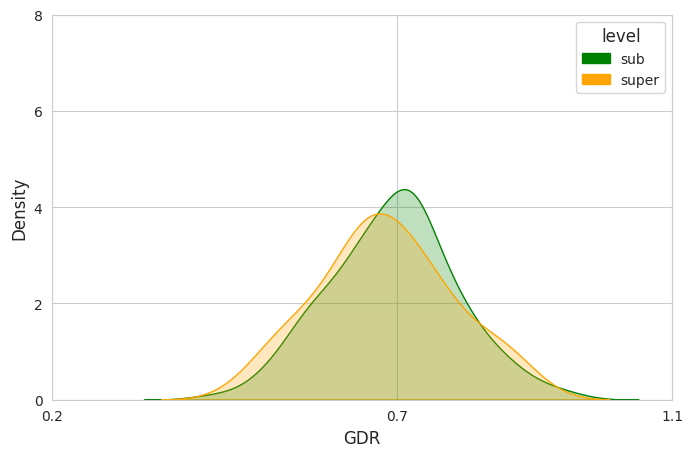

Generate this figure with matplotlib: (Note: this script raises an exception after producing the figure.)
import numpy as np
import pandas as pd
import seaborn as sns
import matplotlib.pyplot as plt
import matplotlib.patches as mpatches

np.random.seed(42)
super_gdr = np.random.normal(loc=0.7, scale=0.1, size=25)
sub_gdr = np.random.normal(loc=0.7, scale=0.1, size=130)

super_gdr = np.clip(super_gdr, 0.2, 1.1)
sub_gdr = np.clip(sub_gdr, 0.2, 1.1)

df = pd.DataFrame({
    'GDR': np.concatenate([super_gdr, sub_gdr]),
    'level': ['super'] * len(super_gdr) + ['sub'] * len(sub_gdr)
})

sns.set_style("whitegrid")
plt.figure(figsize=(8, 5))

colors = {"super": "orange", "sub": "green"}
sns.kdeplot(data=df, x="GDR", hue="level", fill=True, common_norm=False, palette=colors)

plt.xlabel("GDR", fontsize=12)
plt.ylabel("Density", fontsize=12)
plt.xticks([0.2, 0.7, 1.1], labels=["0.2", "0.7", "1.1"], fontsize=10)  # Set X-axis ticks
plt.yticks(np.arange(0, 10, 2), fontsize=10)  # Set y-axis ticks

legend_patches = [
    mpatches.Patch(color="green", label="sub"),
    mpatches.Patch(color="orange", label="super")
]
plt.legend(handles=legend_patches, title="level", title_fontsize=12, fontsize=10, loc="upper right", frameon=True)

output_path = "/home/<user>/data1/data1/five_genes/gdr_density_plot.png"
plt.savefig(output_path, dpi=300, bbox_inches='tight')
plt.show()
print(f"Density plot saved at: {output_path}")
